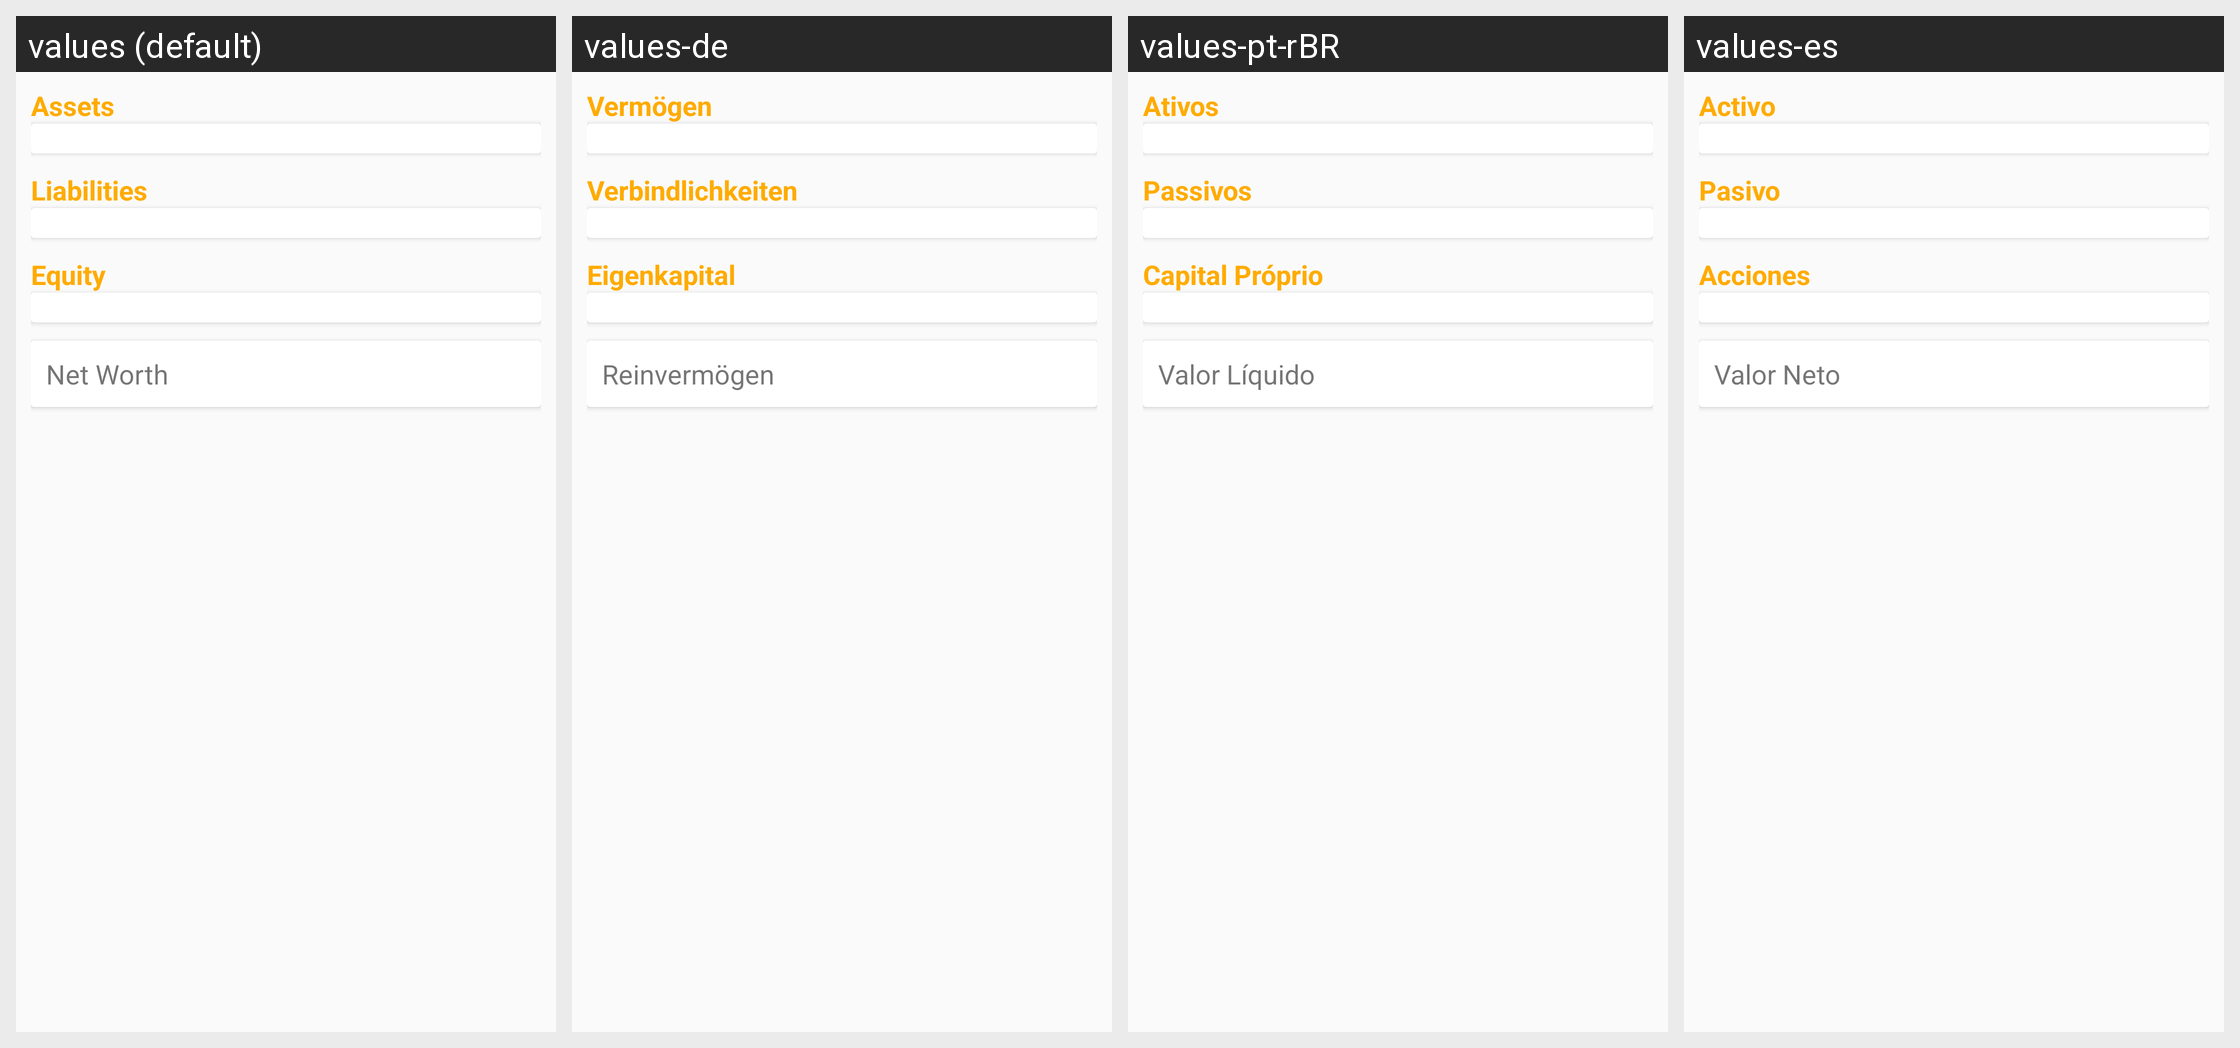

Locale-by-locale string values for the Android screen shown in this grid:
Android screen res/layout/fragment_text_report.xml rendered under 4 locales, left to right: values (default), values-de, values-pt-rBR, values-es. Device: Nexus 5 (rendered at 1080×1920; each locale shown at half size, 540×960, under a caption strip naming it); theme Theme.GnucashTheme.NoActionBar.
Other locales in the repository, not shown: values-af, values-af-rZA, values-am, values-ar, values-ar-rSA, values-az, values-be, values-bg, values-bs, values-ca, values-ca-rES, values-cs, values-cs-rCZ, values-da, values-el, values-el-rGR, values-en, values-en-rGB, values-es-rMX, values-es-rUS, values-et, values-eu, values-fa, values-fi, values-fi-rFI, values-fr, values-fr-rCA, values-gl, values-hi, values-hr, values-hu, values-hu-rHU, values-hy, values-in, values-in-rID, values-it, values-it-rIT, values-iw, values-iw-rIL, values-ja, values-ja-rJP, values-ka, values-km, values-ko, values-ko-rKR, values-lo, values-lt, values-lv, values-lv-rLV, values-mn, values-ms, values-nb, values-nb-rNO, values-ne, values-nl, values-nl-rNL, values-no-rNO, values-pa, values-pl, values-pl-rPL, values-pt, values-pt-rPT, values-ro, values-ro-rRO, values-ru, values-si, values-sk, values-sl, values-sq, values-sr, values-sr-rSP, values-sv, values-sv-rSE, values-sw, values-th, values-tl, values-tr, values-tr-rTR, values-uk, values-uk-rUA, values-vi, values-vi-rVN, values-zh, values-zh-rCN, values-zh-rHK, values-zh-rTW, values-zu.
Strings drawn on this screen, with the default value and each locale's value (text and hints the layout hard-codes, and strings that could not be matched under every locale, appear in the picture but are not listed):

label_assets
  values: Assets
  values-de: Vermögen
  values-pt-rBR: Ativos
  values-es: Activo

label_liabilities
  values: Liabilities
  values-de: Verbindlichkeiten
  values-pt-rBR: Passivos
  values-es: Pasivo

label_equity
  values: Equity
  values-de: Eigenkapital
  values-pt-rBR: Capital Próprio
  values-es: Acciones

label_net_worth
  values: Net Worth
  values-de: Reinvermögen
  values-pt-rBR: Valor Líquido
  values-es: Valor Neto
